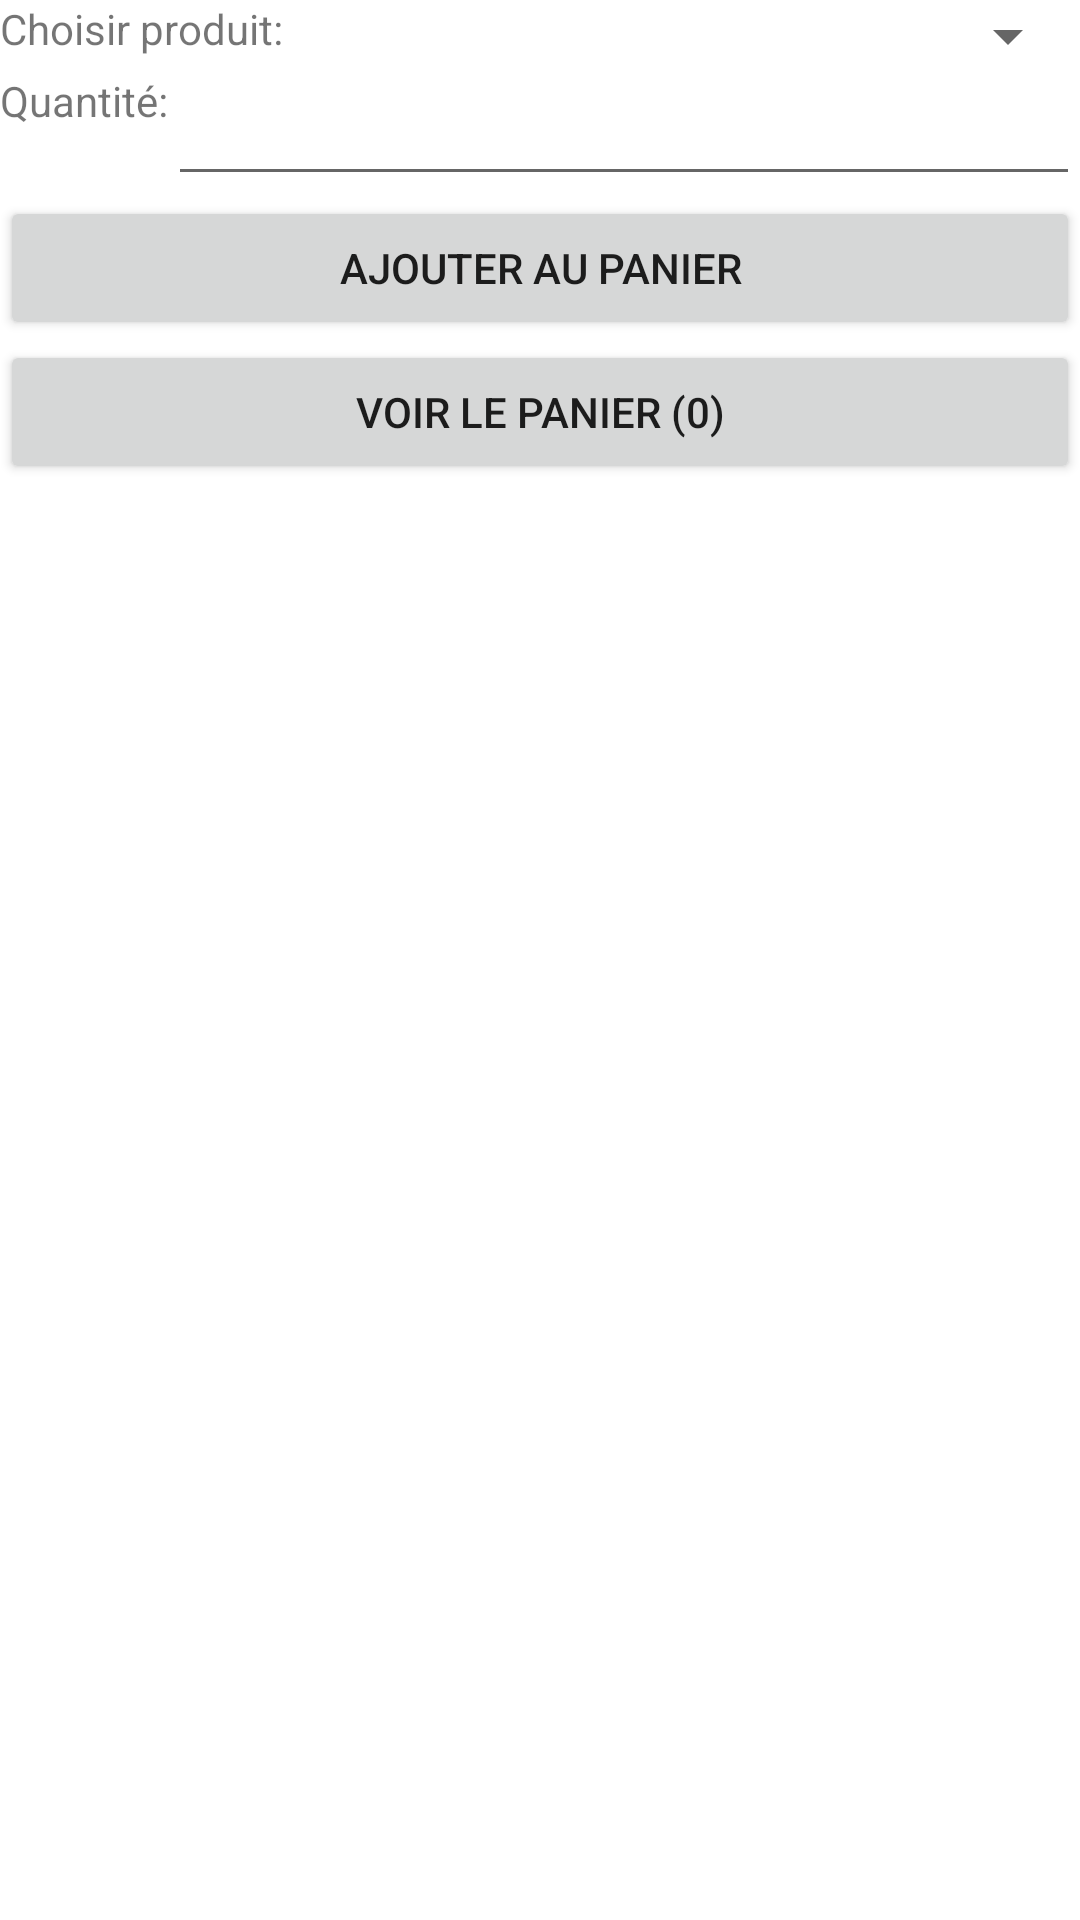

This screen was rendered from an Android layout file. Write that file and the resources it references.
<!-- AndroidManifest.xml: application theme Theme.MyApplication -->
<!-- res/layout/activity_order.xml -->
<?xml version="1.0" encoding="utf-8"?>
<androidx.appcompat.widget.LinearLayoutCompat xmlns:android="http://schemas.android.com/apk/res/android"
    xmlns:app="http://schemas.android.com/apk/res-auto"
    xmlns:tools="http://schemas.android.com/tools"
    android:id="@+id/main"
    android:layout_width="match_parent"
    android:layout_height="match_parent"
    android:orientation="vertical"
    tools:context=".OrderActivity">

    <LinearLayout
        android:layout_width="match_parent"
        android:layout_height="wrap_content">
        
        <TextView
            android:layout_width="wrap_content"
            android:layout_height="wrap_content"
            android:text="Choisir produit:"/>
        <Spinner
            android:layout_width="match_parent"
            android:layout_height="wrap_content"
            android:id="@+id/spinner_products"/>
        
    </LinearLayout>

    <LinearLayout
        android:layout_width="match_parent"
        android:layout_height="wrap_content">

        <TextView
            android:layout_width="wrap_content"
            android:layout_height="match_parent"
            android:text="Quantité:"/>

        <EditText
            android:layout_width="match_parent"
            android:layout_height="wrap_content"
            android:id="@+id/ed_quantite"/>

    </LinearLayout>

    <Button
        android:layout_width="match_parent"
        android:layout_height="wrap_content"
        android:text="Ajouter au panier"
        android:id="@+id/btn_ajouter_panier"/>

    <Button
        android:layout_width="match_parent"
        android:layout_height="wrap_content"
        android:text="Voir le panier (0)"
        android:id="@+id/btn_voir_panier"/>

</androidx.appcompat.widget.LinearLayoutCompat>
<!-- resources referenced by this layout -->
<resources>
  <style name="Theme.MyApplication" parent="Base.Theme.MyApplication" />
  <style name="Base.Theme.MyApplication" parent="Theme.MaterialComponents.DayNight.DarkActionBar">
          
          
  
          
          <item name="colorPrimary">@color/blue_dark</item>
          <item name="colorPrimaryVariant">@color/blue_light</item>
  
  
          
          <item name="colorOnPrimary">@color/white</item>
  
          
  
          
          <item name="android:statusBarColor">?attr/colorPrimaryVariant</item>
  
  
      </style>
  <color name="blue_dark">#0B1C88</color>
  <color name="blue_light">#3B4CB9</color>
  <color name="white">#FFFFFFFF</color>
</resources>
